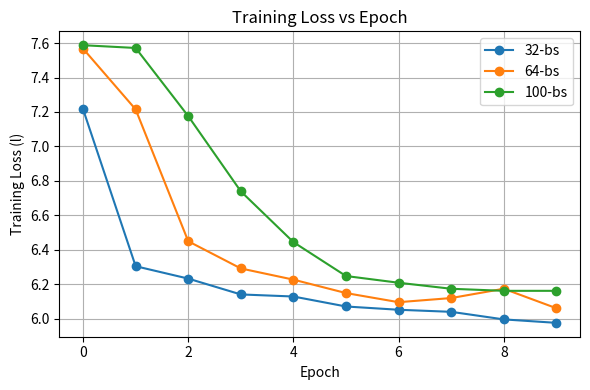
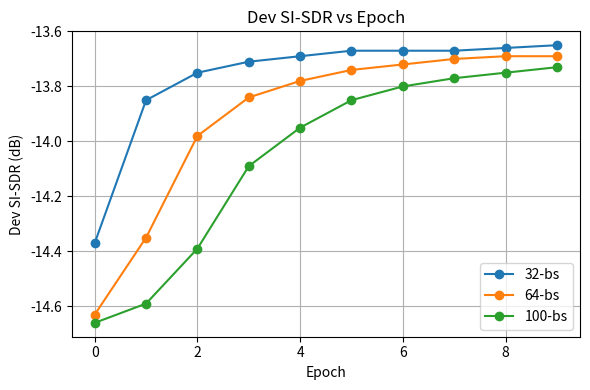

Python code for these plots, in order:
import matplotlib.pyplot as plt

# Data extracted manually from screenshots

epochs = list(range(10))

# Batch 32 (label 32-bs)
loss_32  = [7.216, 6.304, 6.232, 6.140, 6.128, 6.070, 6.051, 6.039, 5.995, 5.975]
sisdr_32 = [-14.37, -13.85, -13.75, -13.71, -13.69, -13.67, -13.67, -13.67, -13.66, -13.65]

# Batch 64 (label 64-bs)
loss_64  = [7.568, 7.215, 6.449, 6.291, 6.226, 6.148, 6.095, 6.119, 6.173, 6.060]
sisdr_64 = [-14.63, -14.35, -13.98, -13.84, -13.78, -13.74, -13.72, -13.70, -13.69, -13.69]

# Batch 100 (label 100-bs)
loss_100  = [7.588, 7.572, 7.176, 6.739, 6.444, 6.247, 6.208, 6.173, 6.161, 6.161]
sisdr_100 = [-14.66, -14.59, -14.39, -14.09, -13.95, -13.85, -13.80, -13.77, -13.75, -13.73]

# Graph 1: Loss
plt.figure(figsize=(6,4))
plt.plot(epochs, loss_32,  marker='o', label='32-bs')
plt.plot(epochs, loss_64,  marker='o', label='64-bs')
plt.plot(epochs, loss_100, marker='o', label='100-bs')
plt.xlabel('Epoch')
plt.ylabel('Training Loss (l)')
plt.title('Training Loss vs Epoch')
plt.grid(True)
plt.legend()
plt.tight_layout()
plt.show()

# Graph 2: SI-SDR
plt.figure(figsize=(6,4))
plt.plot(epochs, sisdr_32,  marker='o', label='32-bs')
plt.plot(epochs, sisdr_64,  marker='o', label='64-bs')
plt.plot(epochs, sisdr_100, marker='o', label='100-bs')
plt.xlabel('Epoch')
plt.ylabel('Dev SI-SDR (dB)')
plt.title('Dev SI-SDR vs Epoch')
plt.grid(True)
plt.legend()
plt.tight_layout()
plt.show()
